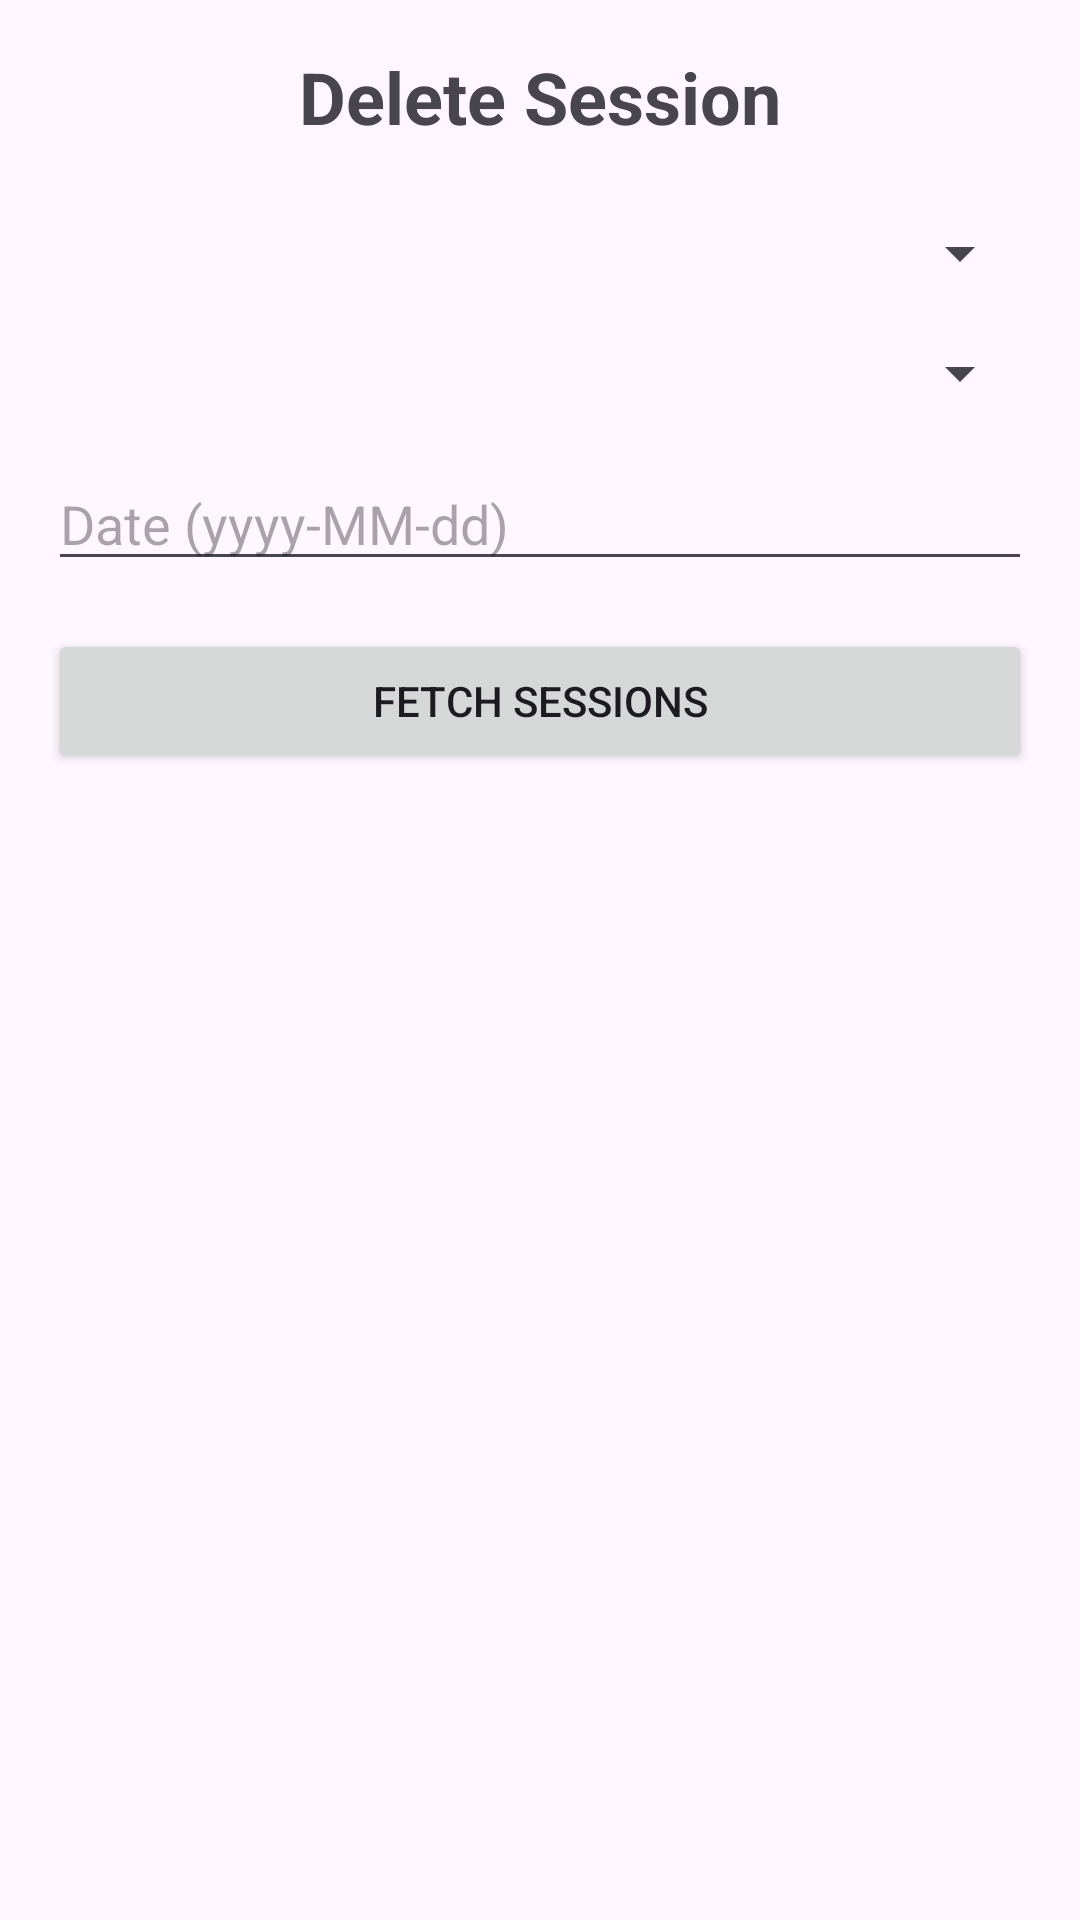

Android layout source for this screen:
<!-- AndroidManifest.xml: application theme Theme.SmartAttendance -->
<!-- res/layout/activity_delete_session.xml -->
<?xml version="1.0" encoding="utf-8"?>
<LinearLayout xmlns:android="http://schemas.android.com/apk/res/android"
    xmlns:app="http://schemas.android.com/apk/res-auto"
    xmlns:tools="http://schemas.android.com/tools"
    android:layout_width="match_parent"
    android:layout_height="match_parent"
    android:orientation="vertical"
    android:padding="16dp"
    tools:context=".DeleteSessionActivity">

    <TextView
        android:layout_width="wrap_content"
        android:layout_height="wrap_content"
        android:text="Delete Session"
        android:textSize="24sp"
        android:textStyle="bold"
        android:layout_marginBottom="24dp"
        android:layout_gravity="center_horizontal"/>

    <Spinner
        android:id="@+id/spinnerBranch"
        android:layout_width="match_parent"
        android:layout_height="wrap_content"
        android:layout_marginBottom="16dp" />

    <Spinner
        android:id="@+id/spinnerSem"
        android:layout_width="match_parent"
        android:layout_height="wrap_content"
        android:layout_marginBottom="16dp" />

    <EditText
        android:id="@+id/etDate"
        android:layout_width="match_parent"
        android:layout_height="wrap_content"
        android:hint="Date (yyyy-MM-dd)"
        android:focusable="false"
        android:clickable="true"
        android:layout_marginBottom="16dp" />

    <Button
        android:id="@+id/btnFetch"
        android:layout_width="match_parent"
        android:layout_height="wrap_content"
        android:text="Fetch Sessions"
        android:layout_marginBottom="16dp" />

    <androidx.recyclerview.widget.RecyclerView
        android:id="@+id/rvSessions"
        android:layout_width="match_parent"
        android:layout_height="0dp"
        android:layout_weight="1" />

</LinearLayout>
<!-- resources referenced by this layout -->
<resources>
  <style name="Theme.SmartAttendance" parent="Base.Theme.SmartAttendance" />
  <style name="Base.Theme.SmartAttendance" parent="Theme.Material3.Light.NoActionBar">
          
          <item name="colorPrimary">@color/colorPrimary</item>
          <item name="android:statusBarColor">@color/white</item>
          <item name="android:windowLightStatusBar">true</item>
      </style>
  <color name="colorPrimary">#6C63FF</color>
  <color name="white">#FFFFFFFF</color>
</resources>
